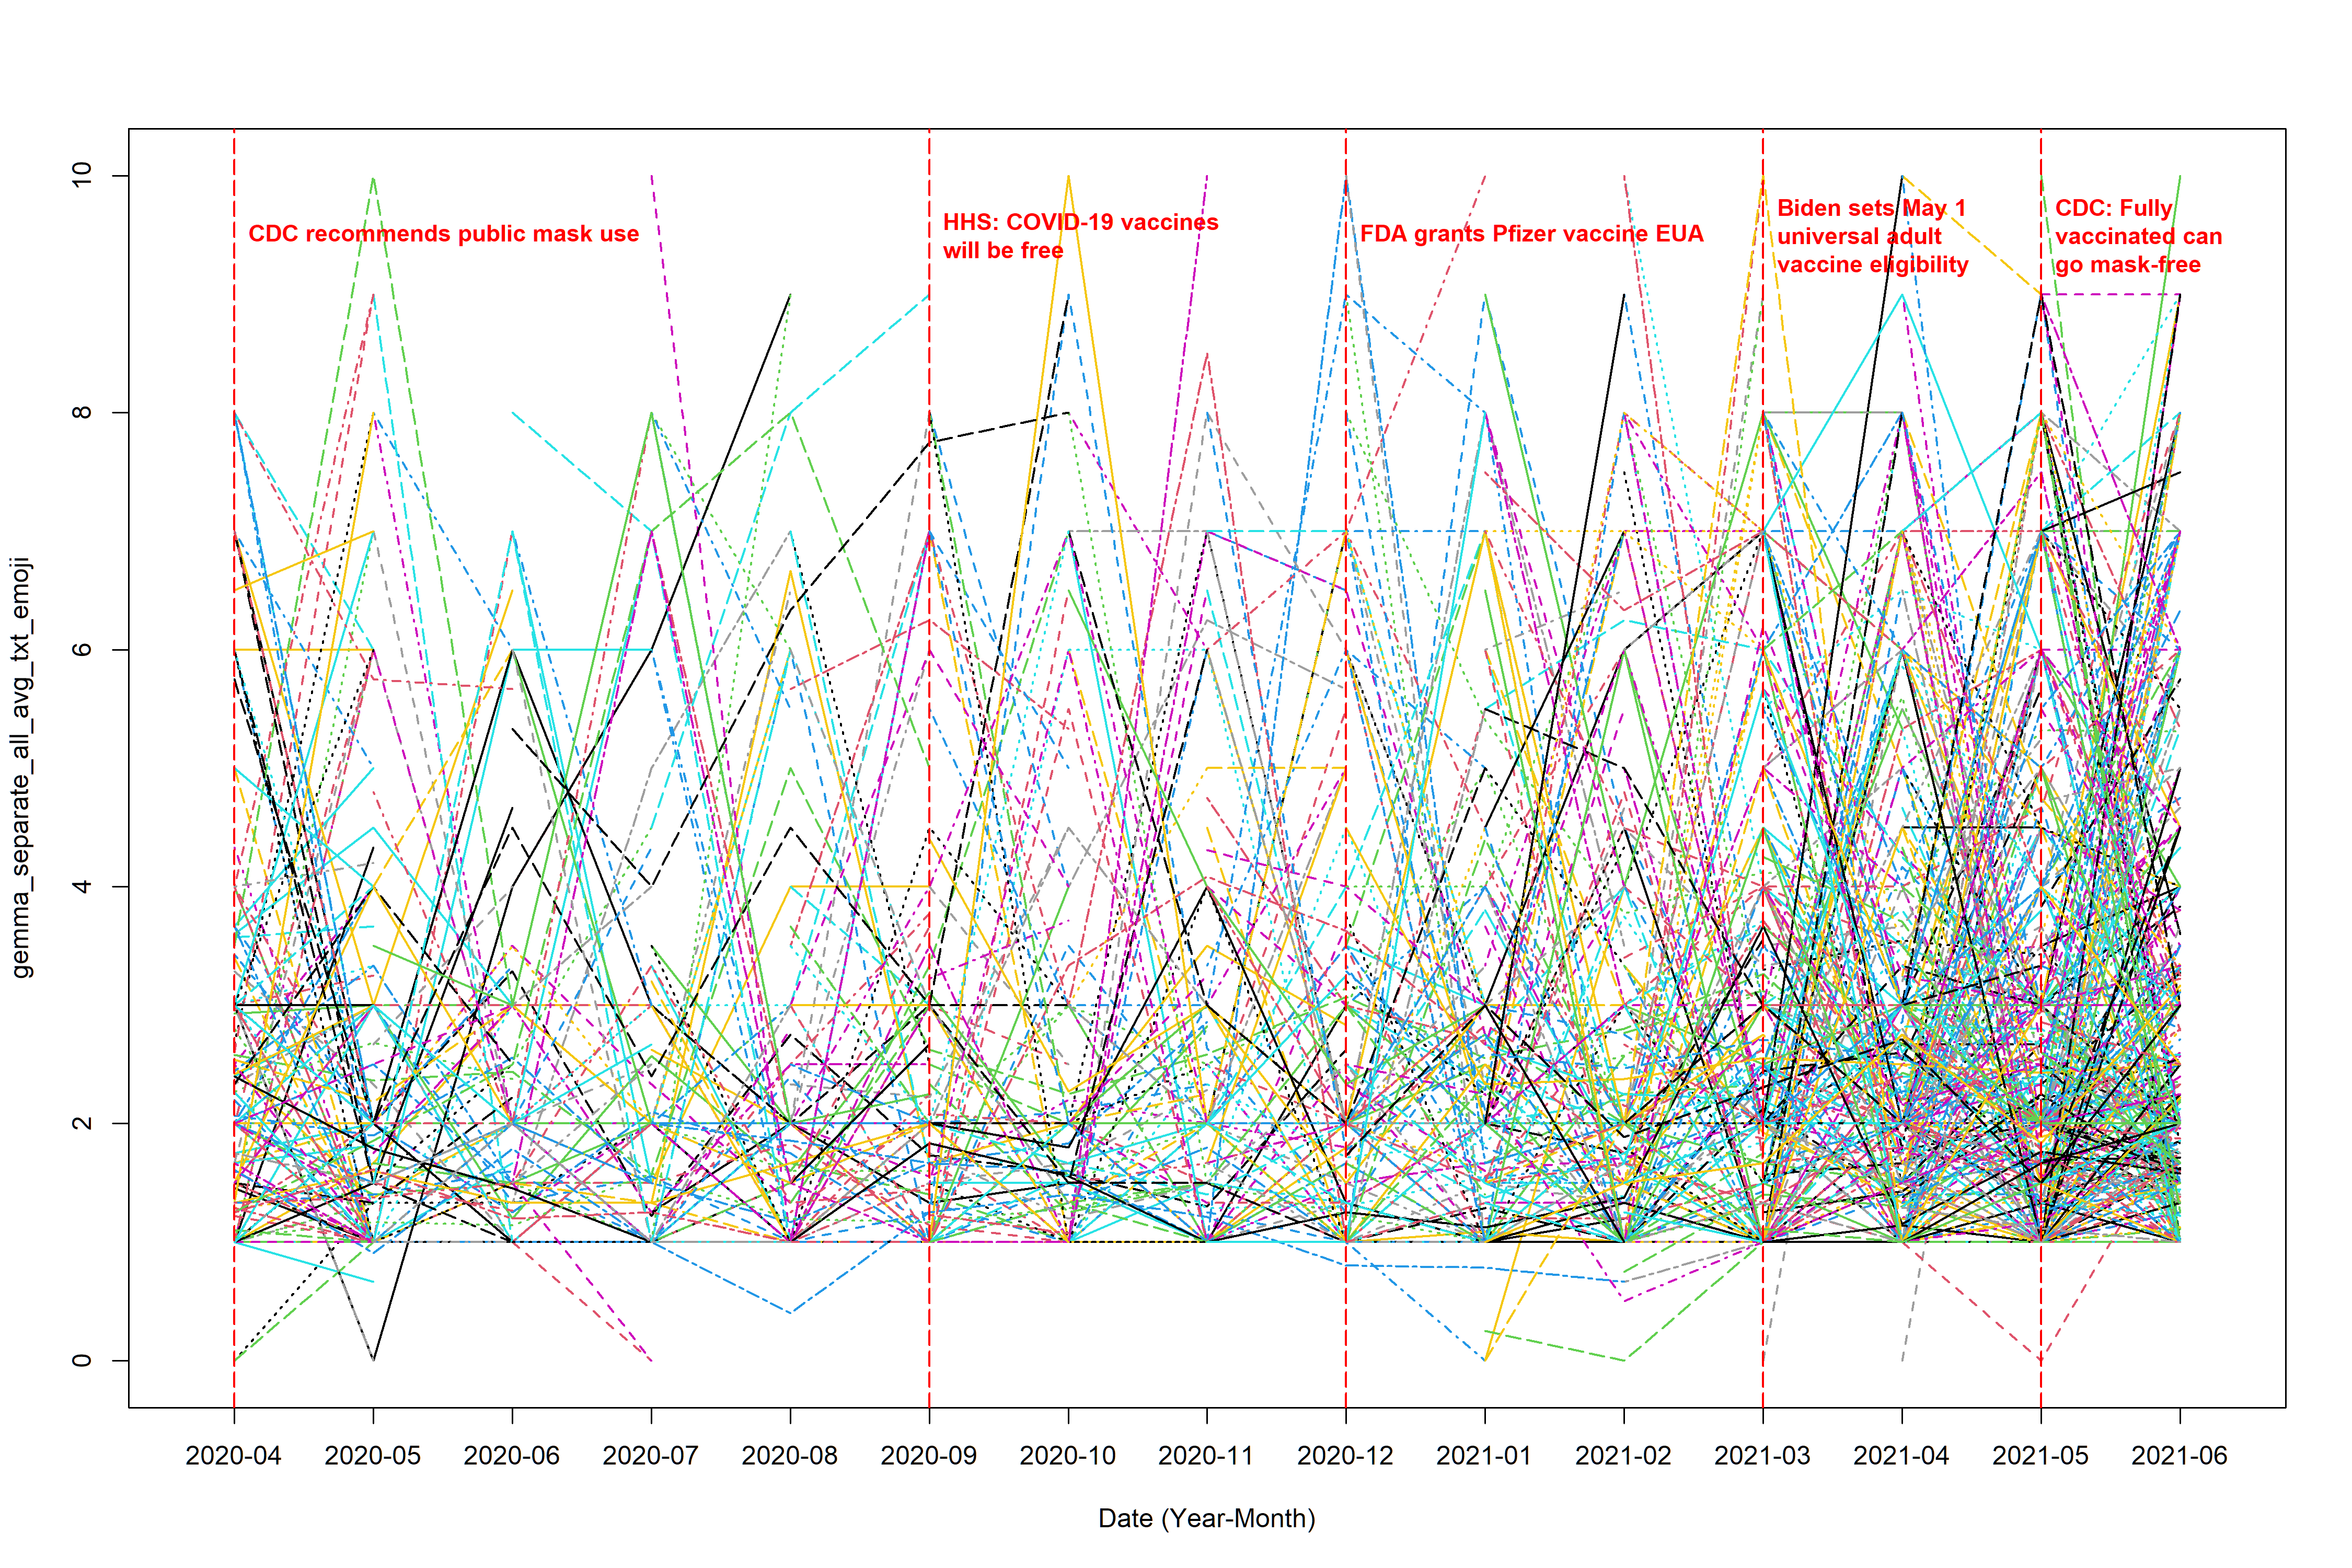

Write R code to recreate this figure.
library(dplyr)
library(tidytext)
library(tidyr)
library(ggplot2)
library(lubridate)
library(textdata)
library(stringr)
library(readr)
library(EmojiSentR)


# (0) load in the data ----------------------------------------------------

complete_data <- read_csv("text_data_new.csv")
gemma_data <- read_csv("gemma_output_separate_text_emoji.csv")[,-1]

identical(gemma_data$Author_ID, complete_data$Author_ID) # it's true, so we just add the sentiment score column to the complete data

complete_data$original_score <- gemma_data$sentiment_score

# (1) extract sentiment score ---------------------------------------------


sentiment_score <- complete_data %>%
  select(Author_ID, date, original_score) %>%  
  filter(!(is.na(original_score)))


# (2) calculate the average -----------------------------------------------

sentiment_avg_all <- sentiment_score %>% 
  mutate(month_floor = floor_date(date, unit = "month"),
         month = format(month_floor, "%Y-%m")) %>% 
  select(Author_ID, month, original_score) %>% 
  group_by(Author_ID, month) %>% 
  summarise(
    tweet_num = n(),                      # number of non-NA tweets
    sum_score = sum(original_score),               # sum of scores (all non-NA)
    score     = mean(original_score)               # mean of scores (all non-NA)
  ) %>% 
  ungroup()


# (3) load in the plot and data cleaning functions ------------------------

source("function.r")



# (4) plot ----------------------------------------------------------------

range(sentiment_avg_all$score, na.rm = T)


# the not weighted average plot (the denominator is the total number of positive post sent by the user within a month)
plot_interaction(input_data = sentiment_avg_all, response_col = "score", 
                 file_name = "gemma_separate_all_avg_txt_emoji", 
                 y_lower = 0, y_upper = 10, line_title_position = 9.5, 
                 ylab = "gemma_separate_all_avg_txt_emoji")


# (5) Save the output data ------------------------------------------------
wide <- make_wide_t(complete_data, sentiment_avg_all, score_col = "score")

write.csv(wide, "gemma_separate_all_avg_txt_emoji.csv")
